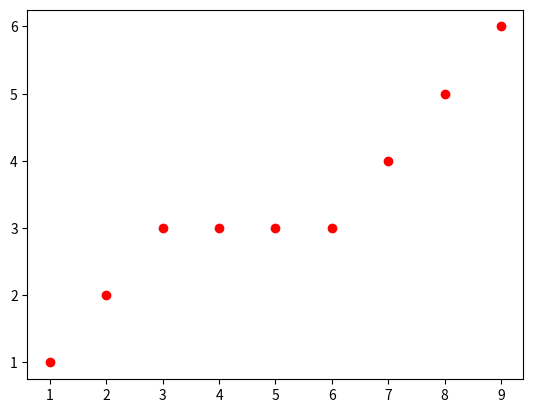

The matplotlib source for this figure:
from math import inf
import matplotlib.pyplot as plot


def partition(s, begin, end):
    """
    Partially sort an array using a pivot value. Everything to the 
    left of the pivot will be less than the pivot. Everything to the right
    will be greater than the pivot.
    :param s: the array to sort
    :param begin: the beginning of the section of the array to sort
    :param end: the end of the section of the array to sort
    :return: the array with sorted section begin-end
    """
    pivot = end  # set the pivot to the end of the array
    pivot_holder_index = begin  # place holder for where the pivot will end up
    for i in range(begin, end):
        if s[i][0] < s[pivot][0]:  # if s[i] x coord < s[pivot] x coord
            # switch s[i] and pivot place holder
            s[i], s[pivot_holder_index] = s[pivot_holder_index], s[i]
            pivot_holder_index += 1  # increase pivot place holder

    # finally, put pivot in its placeholder
    s[pivot_holder_index], s[end] = s[end], s[pivot_holder_index]
    return pivot_holder_index


def quick_sort(s, begin, end):
    """
    Quick sort 
    :param s: the array to sort
    :param begin: the beginning of the array
    :param end: the ending of the array
    :return: the sorted array
    """
    # Quick sort
    if begin < end:
        pivot = partition(s, begin, end)  # find a pivot place
        quick_sort(s, begin, pivot - 1)  # recursive sort sub array on the left
        quick_sort(s, pivot + 1, end)  # recursive sort sub array on the right
    return s


def compute_err(points):
    """
    Compute the sum of least squared errors line. The equation for this line can
    be found online.
    :param points: a list of points (x,y) that are sorted by x values
    :return: an error value for the line segment fitting the points
    """
    n = len(points)  # number of points in segment
    x_cords = [p[0] for p in points]  # all x values for segment
    y_cords = [p[1] for p in points]  # all y values for segment
    xy = map(lambda x, y: x * y, x_cords, y_cords)  # xi*yi values for segment
    sum_x = sum(x_cords)  # sum of all x values for segment
    sum_y = sum(y_cords)  # sum of all y values for segment
    # calculate slope of least squared error line
    a_numerator = n * (sum(xy)) - (sum_x * sum_y)
    a_denominator = n * (sum([x ** 2 for x in x_cords])) - (sum_x) ** 2
    a = a_numerator / a_denominator if a_denominator > 0 else inf
    # calculate y-intercept of least squared error line
    b = (sum_y - (a * sum_x)) / n
    # calculate SEE using the least squared error line
    e = sum(map(lambda x, y: (y - a * x - b) ** 2, x_cords, y_cords))
    return e


def segment_least_squares(points, c):
    """
    Given points in a plane and a constant cost > 0, find a squesnce of lines
    that minimizes f(x) = E + cost*L where:
        E is the sum of the sums of the squared errors in each segment
        L is the number of lines
    :param points: list of points where each point is in the format [x, y] 
    :param c: the cost of creating a new segment
    :return:
            A list of accumulated cost values for the optimal solution's
            segments, and a list containing the starting points of each segment
            as its values, with the index of that list being the end points.
            
    """
    size = len(points)
    sorted_points = quick_sort(points, 0, size - 1)
    squared_errors = dict()

    for end in range(1, size):  # end of the segment

        for start in range(0, end):  # start of the segment

            points_in_segment = sorted_points[start:end + 1]
            err = compute_err(points_in_segment)  # compute eij for segment
            squared_errors[(start, end)] = err

    m = [0] * size  # track accumulated cost
    seg_starts = [0] * size  # track start and end points of segments

    for end in range(0, size):  # end of segment
        min_cost = inf

        for start in range(0, end):  # beginning of segment

            cost = squared_errors[(start, end)] + c + m[start - 1]
            if cost < min_cost:
                min_cost = cost  # new minimum cost found
                i = start  # save start point for segment
                seg_starts[end] = start
        m[end] = min_cost  # store min cost for segment ending here

    return m, seg_starts


def plot_points(points):
    """
    Plot points on a graph
    :param points: a list of points where each point is [x, y]
    """
    xs = [p[0] for p in points]
    ys = [p[1] for p in points]
    plot.plot(xs, ys, 'ro')
    plot.show()


def main():
    cords = [  # make it out of order by x value
        [3, 3],
        [2, 2],
        [1, 1],
        [4, 3],
        [5, 3],
        [6, 3],
        [9, 6],
        [7, 4],
        [8, 5]
    ]

    m, seg_points = segment_least_squares(cords, .5)
    print("Cost of optimal solution: {}".format(m[-1]))  # accumulated cost
    print(seg_points)
    plot_points(cords)


if __name__ == '__main__':
    main()
